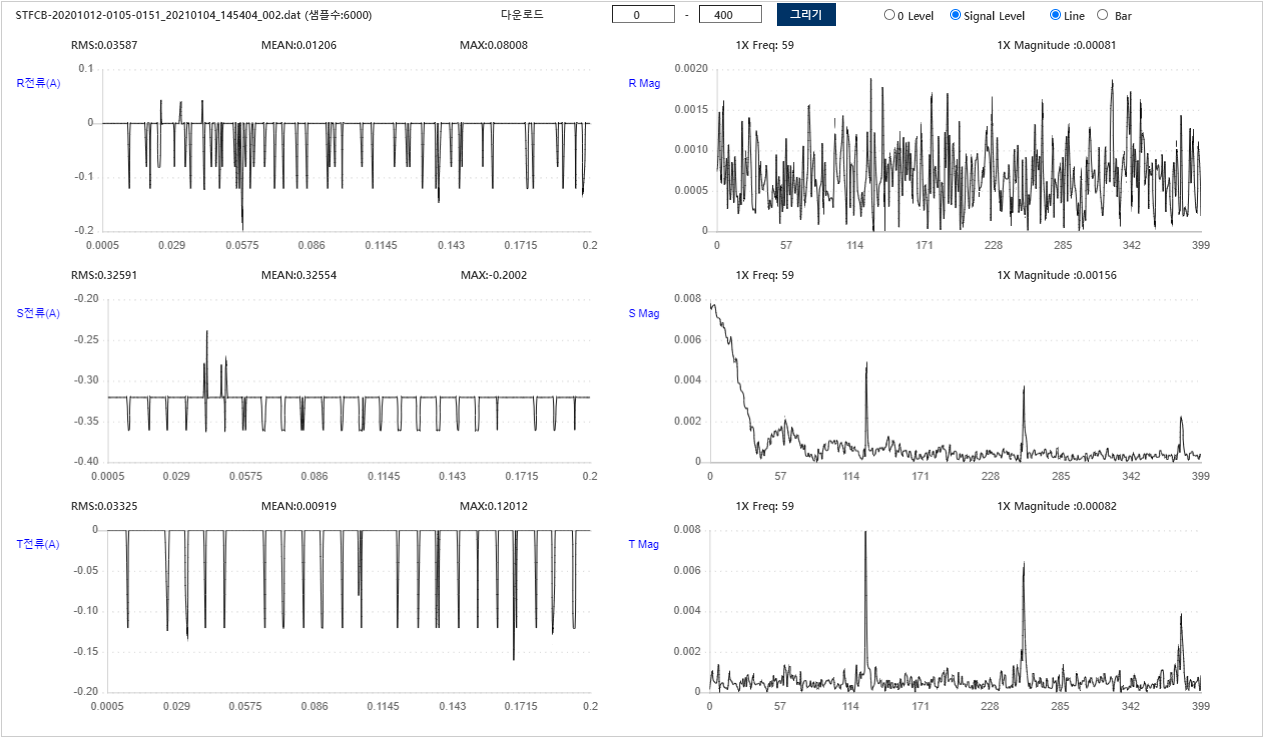

Values plotted in this chart, from the file beside it:
Filename, STFCB-20201012-0105-0151_20210104_145404…
AssetID, 31150017
RPM, 1760
정격전류, 4.7
사용전류, 3.1
Sample Rate, 1000
RRMS, 0.03587
RMEAN, 0.01206
RMAX, 0.08008
SRMS, 0.3259
SMEAN, 0.3255
SMAX, -0.2002
TRMS, 0.03325
TMEAN, 0.00919
TMAX, 0.1201
0, -0.3203, 0, 
0, -0.3203, 0, 
0, -0.3203, 0, 
0, -0.3203, 0, 
0, -0.3203, 0, 
0, -0.3203, 0, 
0, -0.3203, 0, 
0, -0.3203, 0, 
0, -0.3203, 0, 
0, -0.3203, 0, 
0, -0.3203, 0, 
0, -0.3203, 0, 
0, -0.3203, 0, 
0, -0.3203, 0, 
0, -0.3203, 0, 
0, -0.3203, 0, 
0, -0.3203, 0, 
0, -0.3604, -0.1201, 
0, -0.3604, 0, 
0, -0.3203, 0, 
0, -0.3203, 0, 
0, -0.3203, 0, 
-0.1201, -0.3203, 0, 
0, -0.3203, 0, 
0, -0.3203, 0, 
0, -0.3203, 0, 
0, -0.3203, 0, 
0, -0.3203, 0, 
0, -0.3203, 0, 
0, -0.3203, 0, 
0, -0.3203, 0, 
0, -0.3203, 0, 
0, -0.3203, 0, 
0, -0.3203, 0, 
0, -0.3604, 0, 
0, -0.3203, 0, 
-0.08008, -0.3203, 0, 
0, -0.3203, 0, 
0, -0.3203, 0, 
-0.1201, -0.3203, 0, 
0, -0.3203, 0, 
0, -0.3203, 0, 
0, -0.3203, 0, 
0, -0.3203, 0, 
0, -0.3203, 0, 
0, -0.3203, 0, 
... 5,954 more rows
